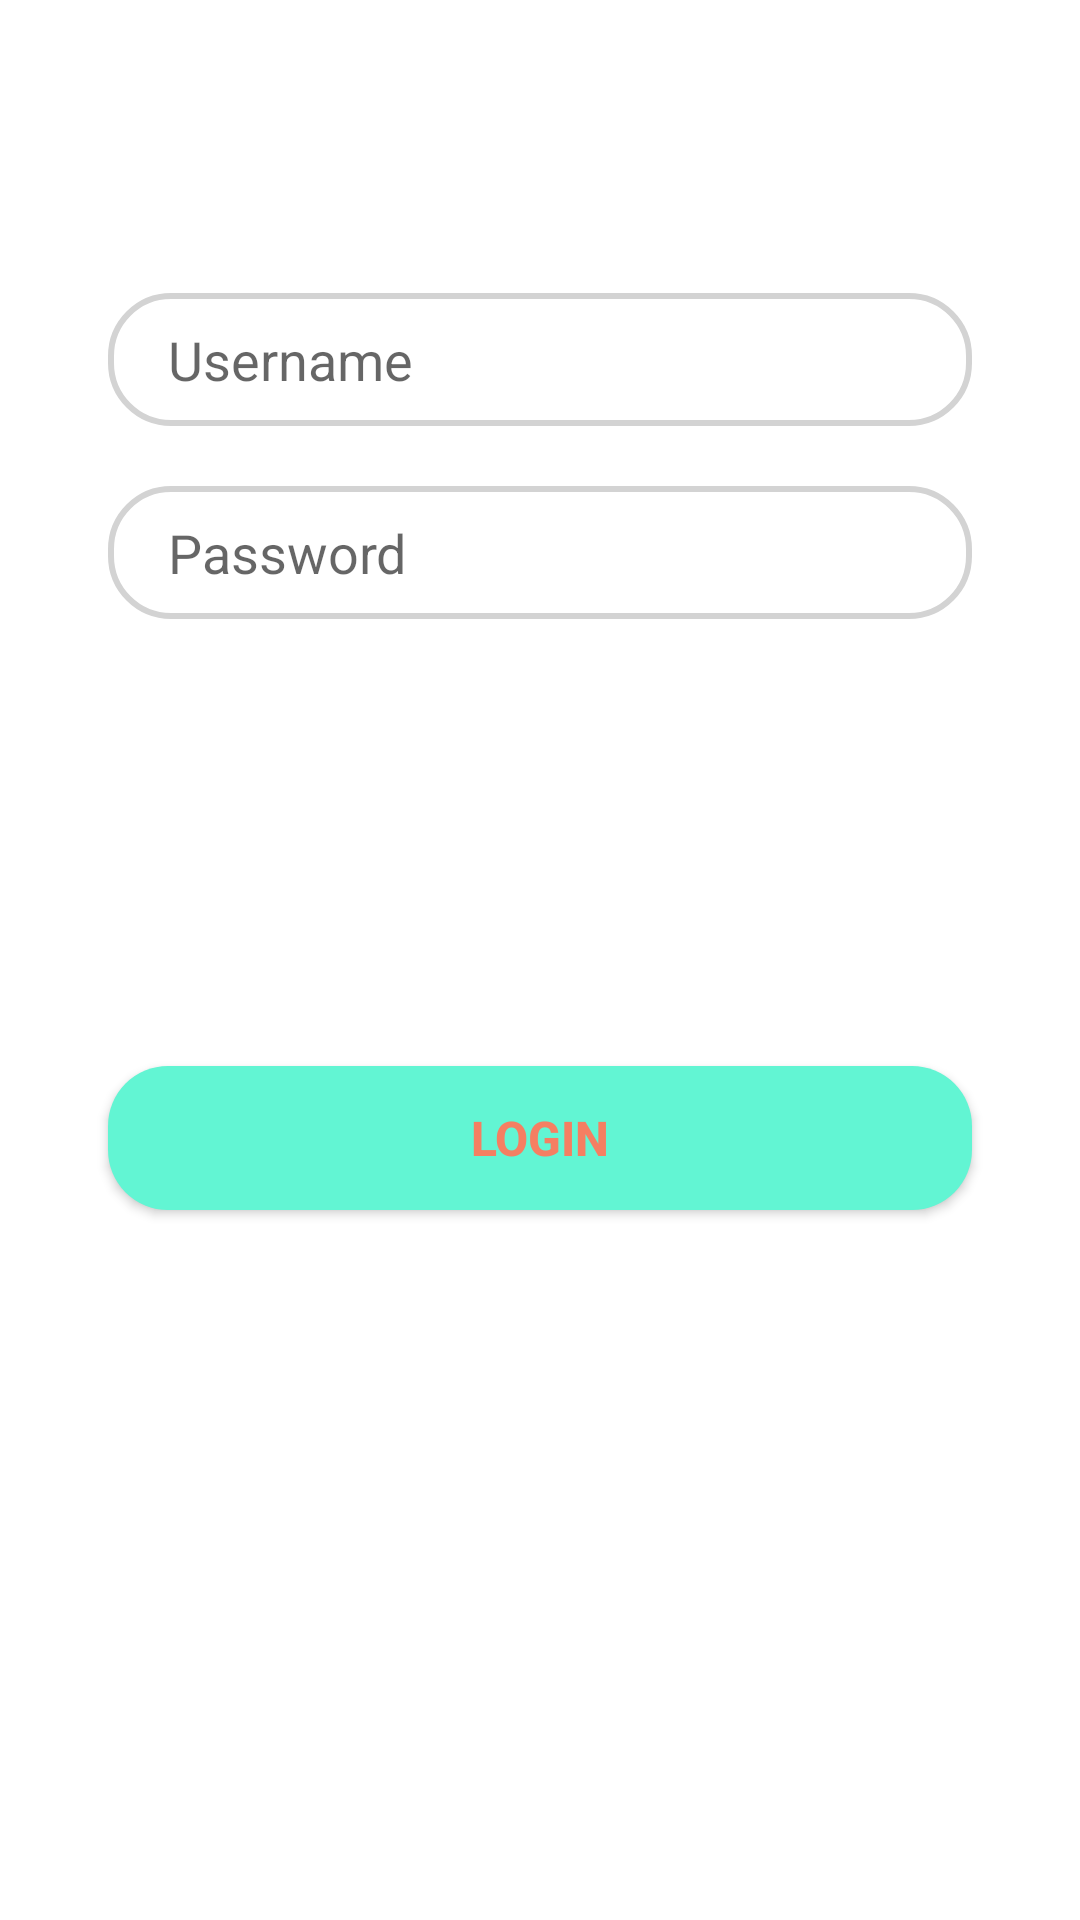

Reconstruct the res/layout file that produces this screen, plus the resources it refers to.
<!-- AndroidManifest.xml: application theme Theme.MeetingManagement -->
<!-- res/layout/login_tab_fragment.xml -->
<?xml version="1.0" encoding="utf-8"?>
<androidx.constraintlayout.widget.ConstraintLayout xmlns:android="http://schemas.android.com/apk/res/android"
    xmlns:app="http://schemas.android.com/apk/res-auto"
    xmlns:tools="http://schemas.android.com/tools"
    android:layout_width="match_parent"
    android:layout_height="match_parent">

    <EditText
        android:id="@+id/username"
        android:layout_width="0dp"
        android:layout_height="wrap_content"
        android:background="@drawable/edit_text"
        android:hint="Username"
        android:paddingLeft="20dp"
        android:paddingTop="10dp"
        android:paddingBottom="10dp"
        app:layout_constraintBottom_toBottomOf="parent"
        app:layout_constraintEnd_toEndOf="parent"
        app:layout_constraintStart_toStartOf="parent"
        app:layout_constraintTop_toTopOf="parent"
        app:layout_constraintVertical_bias="0.164"
        app:layout_constraintWidth_percent=".8" />

    <EditText
        android:id="@+id/password"
        android:layout_width="0dp"
        android:layout_height="wrap_content"
        android:layout_marginTop="20dp"
        android:hint="Password"
        android:paddingLeft="20dp"
        android:paddingTop="10dp"
        android:paddingBottom="10dp"
        android:inputType="textPassword"
        android:background="@drawable/edit_text"
        app:layout_constraintVertical_bias="0"
        app:layout_constraintWidth_percent=".8"
        app:layout_constraintBottom_toBottomOf="parent"
        app:layout_constraintEnd_toEndOf="parent"
        app:layout_constraintStart_toStartOf="parent"
        app:layout_constraintTop_toBottomOf="@+id/username"
        />

    <Button
        android:id="@+id/login_btn"
        android:layout_width="0dp"
        android:layout_height="wrap_content"
        android:background="@drawable/login_signup_btn"
        android:text="Login"
        android:textColor="#f57f62"
        android:textSize="16sp"
        android:textStyle="bold"
        app:backgroundTint="#62f5d3"
        app:layout_constraintBottom_toBottomOf="parent"
        app:layout_constraintEnd_toEndOf="parent"
        app:layout_constraintStart_toStartOf="parent"
        app:layout_constraintTop_toTopOf="parent"
        app:layout_constraintVertical_bias="0.6"

        app:layout_constraintWidth_percent=".8" />


</androidx.constraintlayout.widget.ConstraintLayout>
<!-- resources referenced by this layout -->
<resources>
  <!-- drawable edit_text (drawable) -->
  <?xml version="1.0" encoding="utf-8"?>
  <shape xmlns:android="http://schemas.android.com/apk/res/android">
  <corners android:radius="20dp" />
      <stroke android:width="2dp"
          android:color="#D3D3D3"/>
  </shape>
  <!-- drawable login_signup_btn (drawable) -->
  <?xml version="1.0" encoding="utf-8"?>
  <shape xmlns:android="http://schemas.android.com/apk/res/android">
      <corners android:radius="20dp"/>
      <solid android:color="#62f5d3" />
  </shape>
  <style name="Theme.MeetingManagement" parent="Theme.MaterialComponents.DayNight.NoActionBar">
          
          <item name="colorPrimary">@color/purple_500</item>
          <item name="colorPrimaryVariant">@color/purple_700</item>
          <item name="colorOnPrimary">@color/white</item>
          
          <item name="colorSecondary">@color/teal_200</item>
          <item name="colorSecondaryVariant">@color/teal_700</item>
          <item name="colorOnSecondary">@color/black</item>
          
          <item name="android:statusBarColor" tools:targetApi="l">?attr/colorPrimaryVariant</item>
          
      </style>
  <!-- not gathered from this repository: default colours our renderer supplied (Android Studio template values) -->
  <color name="purple_500">#FF6200EE</color>
  <color name="purple_700">#FF3700B3</color>
  <color name="teal_200">#FF03DAC5</color>
  <color name="teal_700">#FF018786</color>
  <color name="black">#FF000000</color>
  <color name="white">#FFFFFFFF</color>
</resources>
